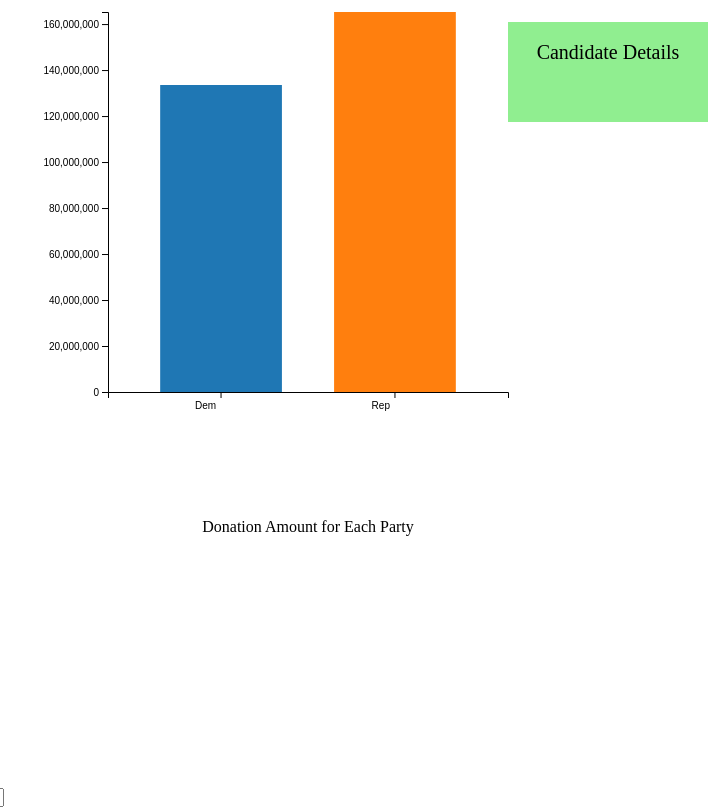
D3 v4 page, settled after 480 driven frames (8 s of simulated time); the page loaded 1 data file(s).



var data = ["All", "Democrats", "Republicans"];

var select = d3.select('body')
  .append('select')
  	.attr('class','select')
    .on('change',onchange)

var options = select
  .selectAll('option')
	.data(data).enter()
	.append('option')
		.text(function (d) { return d; });

function onchange() {
	selectValue = d3.select('select').property('value')
	d3.select('body')
		.append('p')
		.text(selectValue + ' is the last selected option.')
};
	
		var margin = {left:100 , right:100 , top:10 , bottom:10};
		
		var width = 600 - margin.left - margin.right
		var height = 400 - margin.top - margin.bottom
		
		
				 
		d3.csv("PartyWiseDetail.csv", function(data){
		//console.log(data);
		
		
		var v = d3.scaleLinear()
				 .domain([0,d3.max(data, function(d){return d.sum})])
				 .range([height,0])
				 
		
		var xband = d3.scaleBand()
				 .domain(data.map(function(d){return d.Party;}))
				 .range([0,400])
				 .paddingInner(0.3)
				 .paddingOuter(0.3);
				 
		var colorscale = d3.scaleOrdinal(d3.schemeCategory10);		 
		
		console.log(v(100));
		console.log(v(800));
		
		
		
		var svg = d3.select("body")
					.append("svg")
					.attr("width",800)
					.attr("height",800)
					.append("g")
					.attr("transform","translate("+ margin.left +", " + margin.top +") ");
					
		
		var xAxiscall = d3.axisBottom(xband);
		svg.append("g")
			.attr("class", "x-axis")
			.attr("transform","translate(0,380)")
			.call(xAxiscall)
			.selectAll("text")
			.attr("y",10)
			.attr("x",-5)
			.attr("text-anchor","end")
			//.attr("transform","rotate(-40)")
			
		svg.append("text")
			.attr("class", "x axis-label")
			.attr("x", width/2)
			.attr("y", height + 140)
			.attr("text-anchor", "middle")
			.text("Donation Amount for Each Party");
					
		var yAxiscall = d3.axisLeft(v);
		svg.append("g")
			.attr("class", "y-axis")
			.call(yAxiscall);
			
			
		// adding legends
	
	
	//
		
		var rect = svg.selectAll("rect")
						.data(data)
				.enter()
				.append("rect")
				.attr("width", xband.bandwidth)
				.attr("y", function(d){return v(d.sum)})
				.attr("height",function(d){return height - v(d.sum)})
				.attr("x",function(d,i) {return xband(d.Party);})
				.attr("fill",function(d){return colorscale(d.Party)})
				
				
				svg.append("a")
          .attr("xlink:href", "http://localhost:8000/d3Axis.html")
		  .append("rect")
		  .attr("x",400)
		  .attr("y",10)
		  .attr("height", 100)
    .attr("width", 200)
    .style("fill", "lightgreen")
	
	svg.append("text")
    .attr("x", 500)
    .attr("y", 40)
    .style("fill", "black")
    .style("font-size", "20px")
    .attr("dy", ".35em")
    .attr("text-anchor", "middle")
    .style("pointer-events", "none")
    .text("Candidate Details");
		  });
		
		
	
	

### data: PartyWiseDetail.csv
Party, sum, count
Dem, 133502591, 593746
Rep, 165248797, 407985